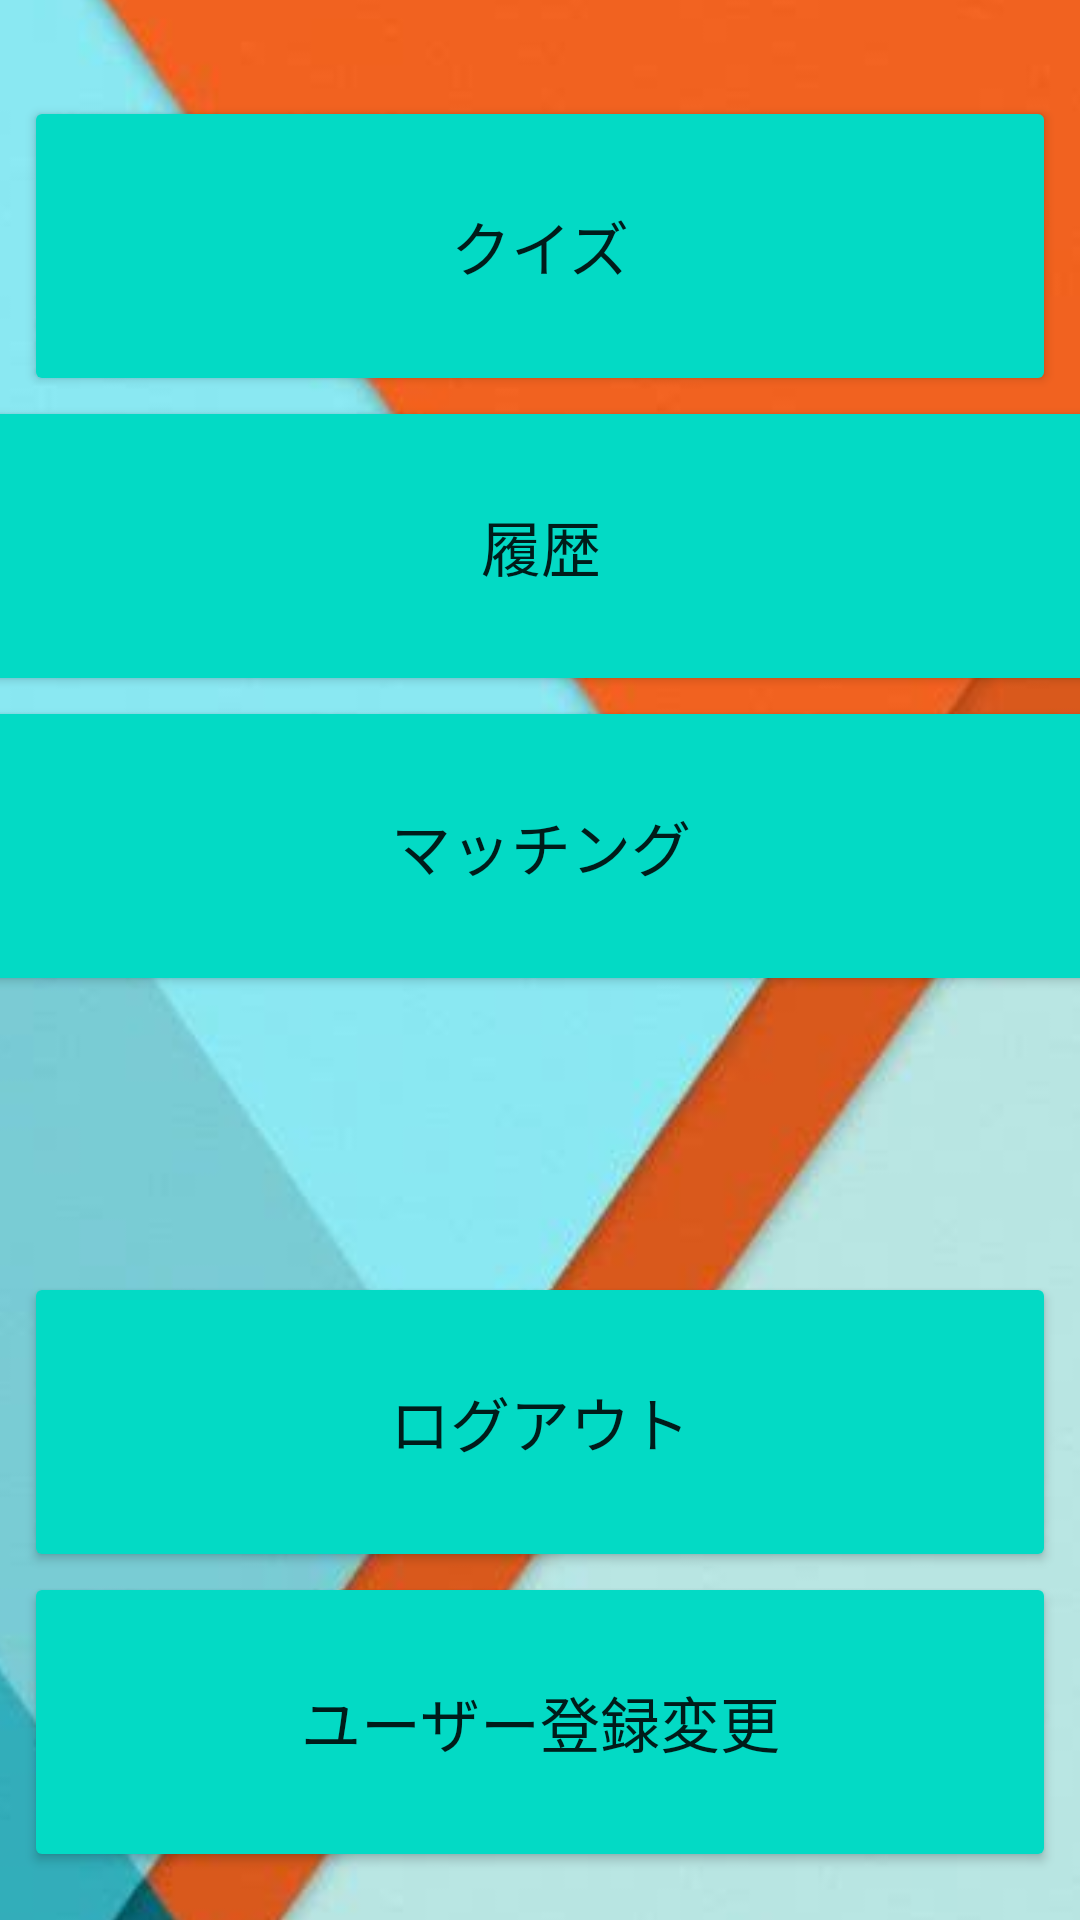

Layout XML and referenced resources for this Android screen:
<!-- AndroidManifest.xml: application theme Theme.Qkatsu -->
<!-- res/layout/activity_home.xml -->
<androidx.constraintlayout.widget.ConstraintLayout xmlns:android="http://schemas.android.com/apk/res/android" xmlns:app="http://schemas.android.com/apk/res-auto" xmlns:tools="http://schemas.android.com/tools" android:layout_width="match_parent" android:layout_height="match_parent" tools:context=".MainActivity">

    <ImageView
        android:id="@+id/imageView5"
        android:layout_width="635dp"
        android:layout_height="1093dp"
        app:layout_constraintBottom_toBottomOf="parent"
        app:layout_constraintEnd_toEndOf="parent"
        app:layout_constraintStart_toStartOf="parent"
        app:layout_constraintTop_toTopOf="parent"
        app:layout_constraintVertical_bias="0.497"
        app:srcCompat="@drawable/orangeblue" />

    <Button
        android:id="@+id/bt_logout"
        android:layout_width="0dp"
        android:layout_height="100dp"
        android:layout_marginStart="8dp"
        android:layout_marginEnd="8dp"
        android:text="ログアウト"
        android:textSize="20sp"
        app:backgroundTint="@color/teal_200"
        app:layout_constraintBottom_toTopOf="@+id/Hbt"
        app:layout_constraintEnd_toEndOf="parent"
        app:layout_constraintHorizontal_bias="0.0"
        app:layout_constraintStart_toStartOf="parent" />

    <Button
        android:id="@+id/Qbt"
        android:layout_width="0dp"
        android:layout_height="100dp"
        android:layout_marginStart="8dp"
        android:layout_marginTop="32dp"
        android:layout_marginEnd="8dp"
        android:text="クイズ"
        android:textSize="20sp"
        app:backgroundTint="@color/teal_200"
        app:layout_constraintEnd_toEndOf="parent"
        app:layout_constraintStart_toStartOf="parent"
        app:layout_constraintTop_toTopOf="parent" />

    <Button
        android:id="@+id/Mbt"
        android:layout_width="395dp"
        android:layout_height="100dp"
        android:text="マッチング"
        android:textSize="20sp"
        app:backgroundTint="@color/teal_200"
        app:layout_constraintEnd_toEndOf="parent"
        app:layout_constraintStart_toStartOf="parent"
        app:layout_constraintTop_toBottomOf="@+id/Rbt" />

    <Button
        android:id="@+id/Rbt"
        android:layout_width="395dp"
        android:layout_height="100dp"
        android:text="履歴"
        android:textSize="20sp"
        app:backgroundTint="@color/teal_200"
        app:layout_constraintEnd_toEndOf="parent"
        app:layout_constraintStart_toStartOf="parent"
        app:layout_constraintTop_toBottomOf="@+id/Qbt" />

    <Button
        android:id="@+id/Hbt"
        android:layout_width="0dp"
        android:layout_height="100dp"
        android:layout_marginStart="8dp"
        android:layout_marginEnd="8dp"
        android:layout_marginBottom="16dp"
        android:text="ユーザー登録変更"
        android:textSize="20sp"
        app:backgroundTint="@color/teal_200"
        app:layout_constraintBottom_toBottomOf="parent"
        app:layout_constraintEnd_toEndOf="parent"
        app:layout_constraintStart_toStartOf="parent" />
</androidx.constraintlayout.widget.ConstraintLayout>
<!-- resources referenced by this layout -->
<resources>
  <color name="teal_200">#FF03DAC5</color>
  <!-- drawable orangeblue: jpg bitmap (drawable, 20008 bytes) -->
  <style name="Theme.Qkatsu" parent="Theme.MaterialComponents.DayNight.NoActionBar">
          
          <item name="colorPrimary">@color/purple_500</item>
          <item name="colorPrimaryVariant">@color/purple_700</item>
          <item name="colorOnPrimary">@color/white</item>
          
          <item name="colorSecondary">@color/teal_200</item>
          <item name="colorSecondaryVariant">@color/teal_700</item>
          <item name="colorOnSecondary">@color/black</item>
          
          <item name="android:statusBarColor">?attr/colorPrimaryVariant</item>
          
      </style>
  <color name="purple_500">#FF6200EE</color>
  <color name="purple_700">#FF3700B3</color>
  <color name="white">#FFFFFFFF</color>
  <color name="teal_700">#FF018786</color>
  <color name="black">#FF000000</color>
</resources>
